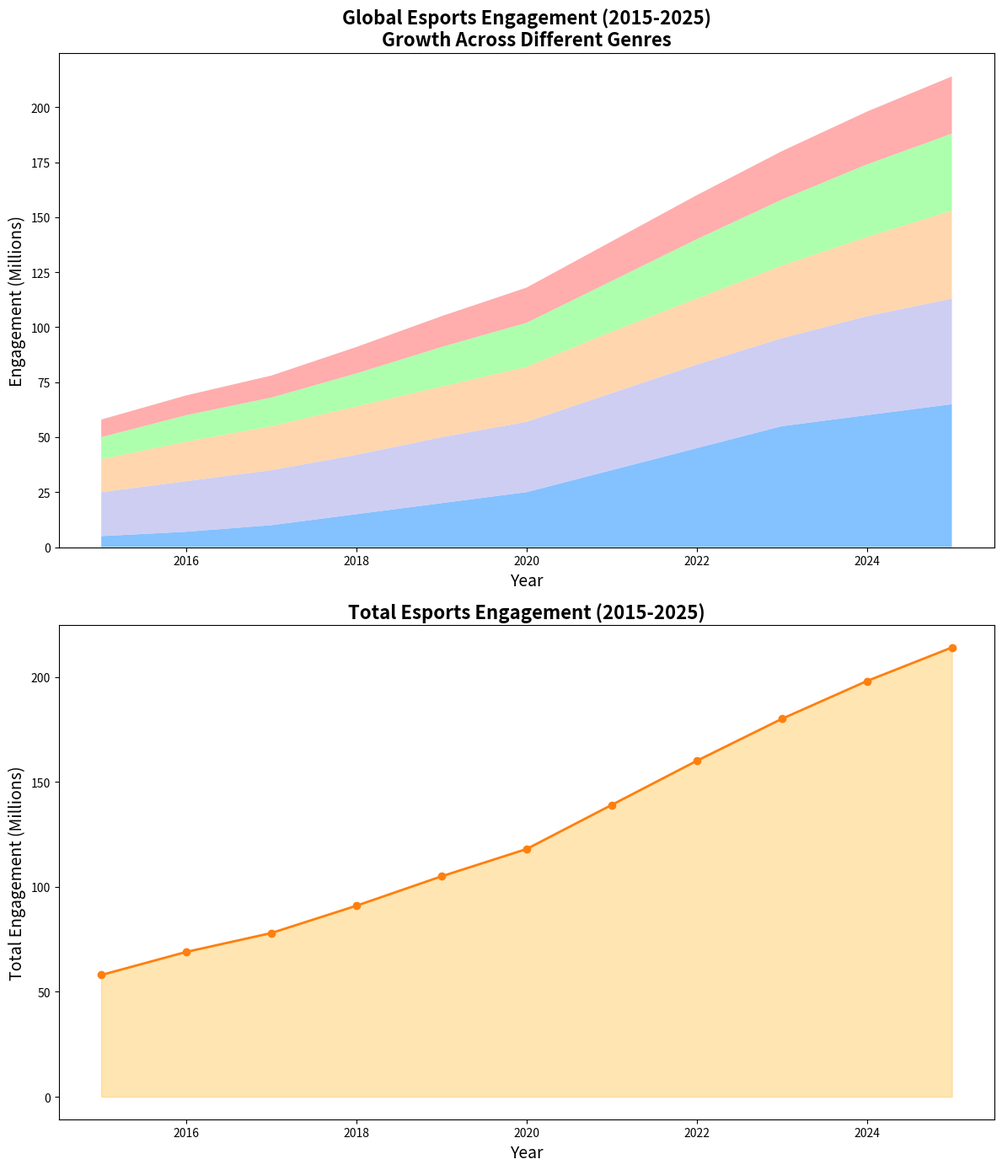

Source code (Python):
import matplotlib.pyplot as plt
import numpy as np

years = np.arange(2015, 2026)
battle_royale = np.array([5, 7, 10, 15, 20, 25, 35, 45, 55, 60, 65])
MOBA = np.array([20, 23, 25, 27, 30, 32, 35, 38, 40, 45, 48])
FPS = np.array([15, 18, 20, 22, 23, 25, 28, 30, 33, 36, 40])
sports = np.array([10, 12, 13, 15, 18, 20, 23, 27, 30, 33, 35])
strategy = np.array([8, 9, 10, 12, 14, 16, 18, 20, 22, 24, 26])

total_engagement = battle_royale + MOBA + FPS + sports + strategy

fig, axs = plt.subplots(2, 1, figsize=(12, 14))

axs[0].stackplot(years, battle_royale, MOBA, FPS, sports, strategy,
                 colors=['#66b2ff', '#c2c2f0', '#ffcc99', '#99ff99', '#ff9999'],
                 alpha=0.8)
axs[0].set_title('Global Esports Engagement (2015-2025)\nGrowth Across Different Genres', fontsize=16, fontweight='bold')
axs[0].set_xlabel('Year', fontsize=14)
axs[0].set_ylabel('Engagement (Millions)', fontsize=14)

axs[1].plot(years, total_engagement, marker='o', color='#ff7f0e', linestyle='-', linewidth=2)
axs[1].fill_between(years, 0, total_engagement, color='#ffcc66', alpha=0.5)
axs[1].set_title('Total Esports Engagement (2015-2025)', fontsize=16, fontweight='bold')
axs[1].set_xlabel('Year', fontsize=14)
axs[1].set_ylabel('Total Engagement (Millions)', fontsize=14)

plt.tight_layout()
plt.show()
